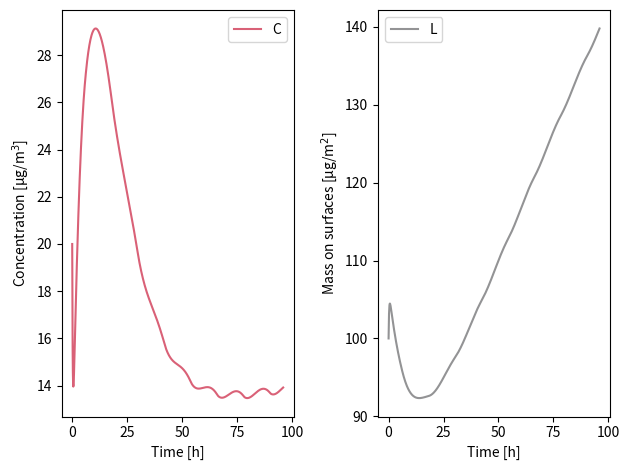

Generate this figure with matplotlib:
# -*- coding: utf-8 -*-
#quelques couleurs
rouge_A='#C60C2E'
vert1_A='#005157'
vert2_A='#627D77'
vert3_A='#9EB28F'
vert4_A='#C5E5A4'
gris1_A='#595A5C'
coule=[rouge_A,vert1_A,vert2_A,vert3_A,vert4_A,gris1_A]
import numpy as np
import matplotlib.pyplot as plt
from  scipy.optimize import fsolve

# Crank-Nicolson scheme for polydisperse aerosol
def fc_IAQ_coupled_classes(vec_CLp, vec_CL, tau,delta,dt,rho,S,V,Ce):
	n=int(len(vec_CL)/2) # number of size classes
	C,L = vec_CL[0:n], vec_CL[n:] # array splitting into C and L
	Cp,Lp = vec_CLp[0:n], vec_CLp[n:]
	# solve with delta being a vector this time
	C_term = -Cp + C + 0.5*dt*( tau*(Ce-C) -delta*C+ rho*S*L/V) + 0.5*dt*( tau*(Ce-Cp) -delta*Cp+ rho*S*Lp/V)
	L_term = -Lp + L + 0.5*dt*( delta*V*C/S - rho*S*L/S ) + 0.5*dt*( delta*V*Cp/S - rho*S*Lp/S )
	return np.hstack([C_term,L_term])

# concentrations
Cinit=20
Linit=100
Ce_base=20
# enclosure properties
# enclosure
L,l,h=5,5,3# dimensions
S=2*( L*l+l*h+ h*L) # m2
V=L*l*h # m3 
tau=0.1# vol/h
qv=V*tau#m3/h

# particle size classes
d=[0.001,0.01,0.1,1,10]
#initial mass distribution among the size classes (the sum must equal one)
dist_C_frac=[0.05,0.15,0.05,0.15,0.6]

# coeffs for distribution behaviour
rho_base=0.1 # resuspension rate
delta=[2,0.01,0.005,0.01,4] # deposition coeffs

# convert to numpy array for term by term multiplication
delta=np.asarray(delta)
dist_C_frac=np.asarray(dist_C_frac)

n_classes=len(d)
rho = rho_base*np.ones(n_classes) # same resuspension rate for all size classes
C = Cinit*np.ones(n_classes)*dist_C_frac #initialise with the mass distribution
C0 = C # for plotting
L = Linit*np.ones(n_classes)*dist_C_frac  #initialise with the mass distribution
Ce = Ce_base*np.ones(n_classes)*dist_C_frac
# prepare storage for plotting
concentration,deposition,time=[],[],[]
rhoC,deltaC=[],[]
rhop=[]

nb_period=2
period=24
dt=0.1 #h
sim_time=nb_period*48 # hours

t=0 # hour
matrice_C,matrice_L,temps=[],[],[]
while t < sim_time:
	# store for plotting
	matrice_C.append(C)
	matrice_L.append(L)
	temps.append(round(t,2))
	concentration.append(C)
	deposition.append(L)
	time.append(round(t,2))
	rhop.append(rho)
	rhoC.append(rho*S*L/V)
	deltaC.append(delta*C)
	# variable Ce and rho
	Ce=dist_C_frac*(Ce_base+ 5*abs(np.cos(t*2*np.pi/period)))
	rho=rho_base
	# solve for C+ and L+ using the array splitting method
	vec_CL =fsolve(fc_IAQ_coupled_classes, np.hstack([C,L]), args=(np.hstack([C,L]),tau,delta,dt,rho,S,V,Ce))
	C_plus,L_plus = vec_CL[0:n_classes], vec_CL[n_classes:] # split into C and L
	C,L=C_plus,L_plus
	t+=dt


# we want to sum over the size-classes
matrice_C=np.asarray(matrice_C)
matrice_L=np.asarray(matrice_L)
time=len(matrice_C[:,0])
C_tot,L_tot=np.zeros(time),np.zeros(time)
for k in range(time):
	C_tot[k]=sum(matrice_C[k,:])
	L_tot[k]=sum(matrice_L[k,:])

plt.clf()
plt.subplot(121)
plt.xlabel("Time [h]")
plt.ylabel(r"Concentration [µg/m$^3$]")
plt.plot(temps, C_tot, '-',color=coule[0], alpha=0.65,label='C')
plt.legend()

plt.subplot(122)
plt.xlabel("Time [h]")
plt.ylabel(r"Mass on surfaces [µg/m$^2$]")
plt.plot(temps, L_tot, '-',color=coule[-1], alpha=0.65,label='L')
plt.legend()
plt.tight_layout()
plt.show()